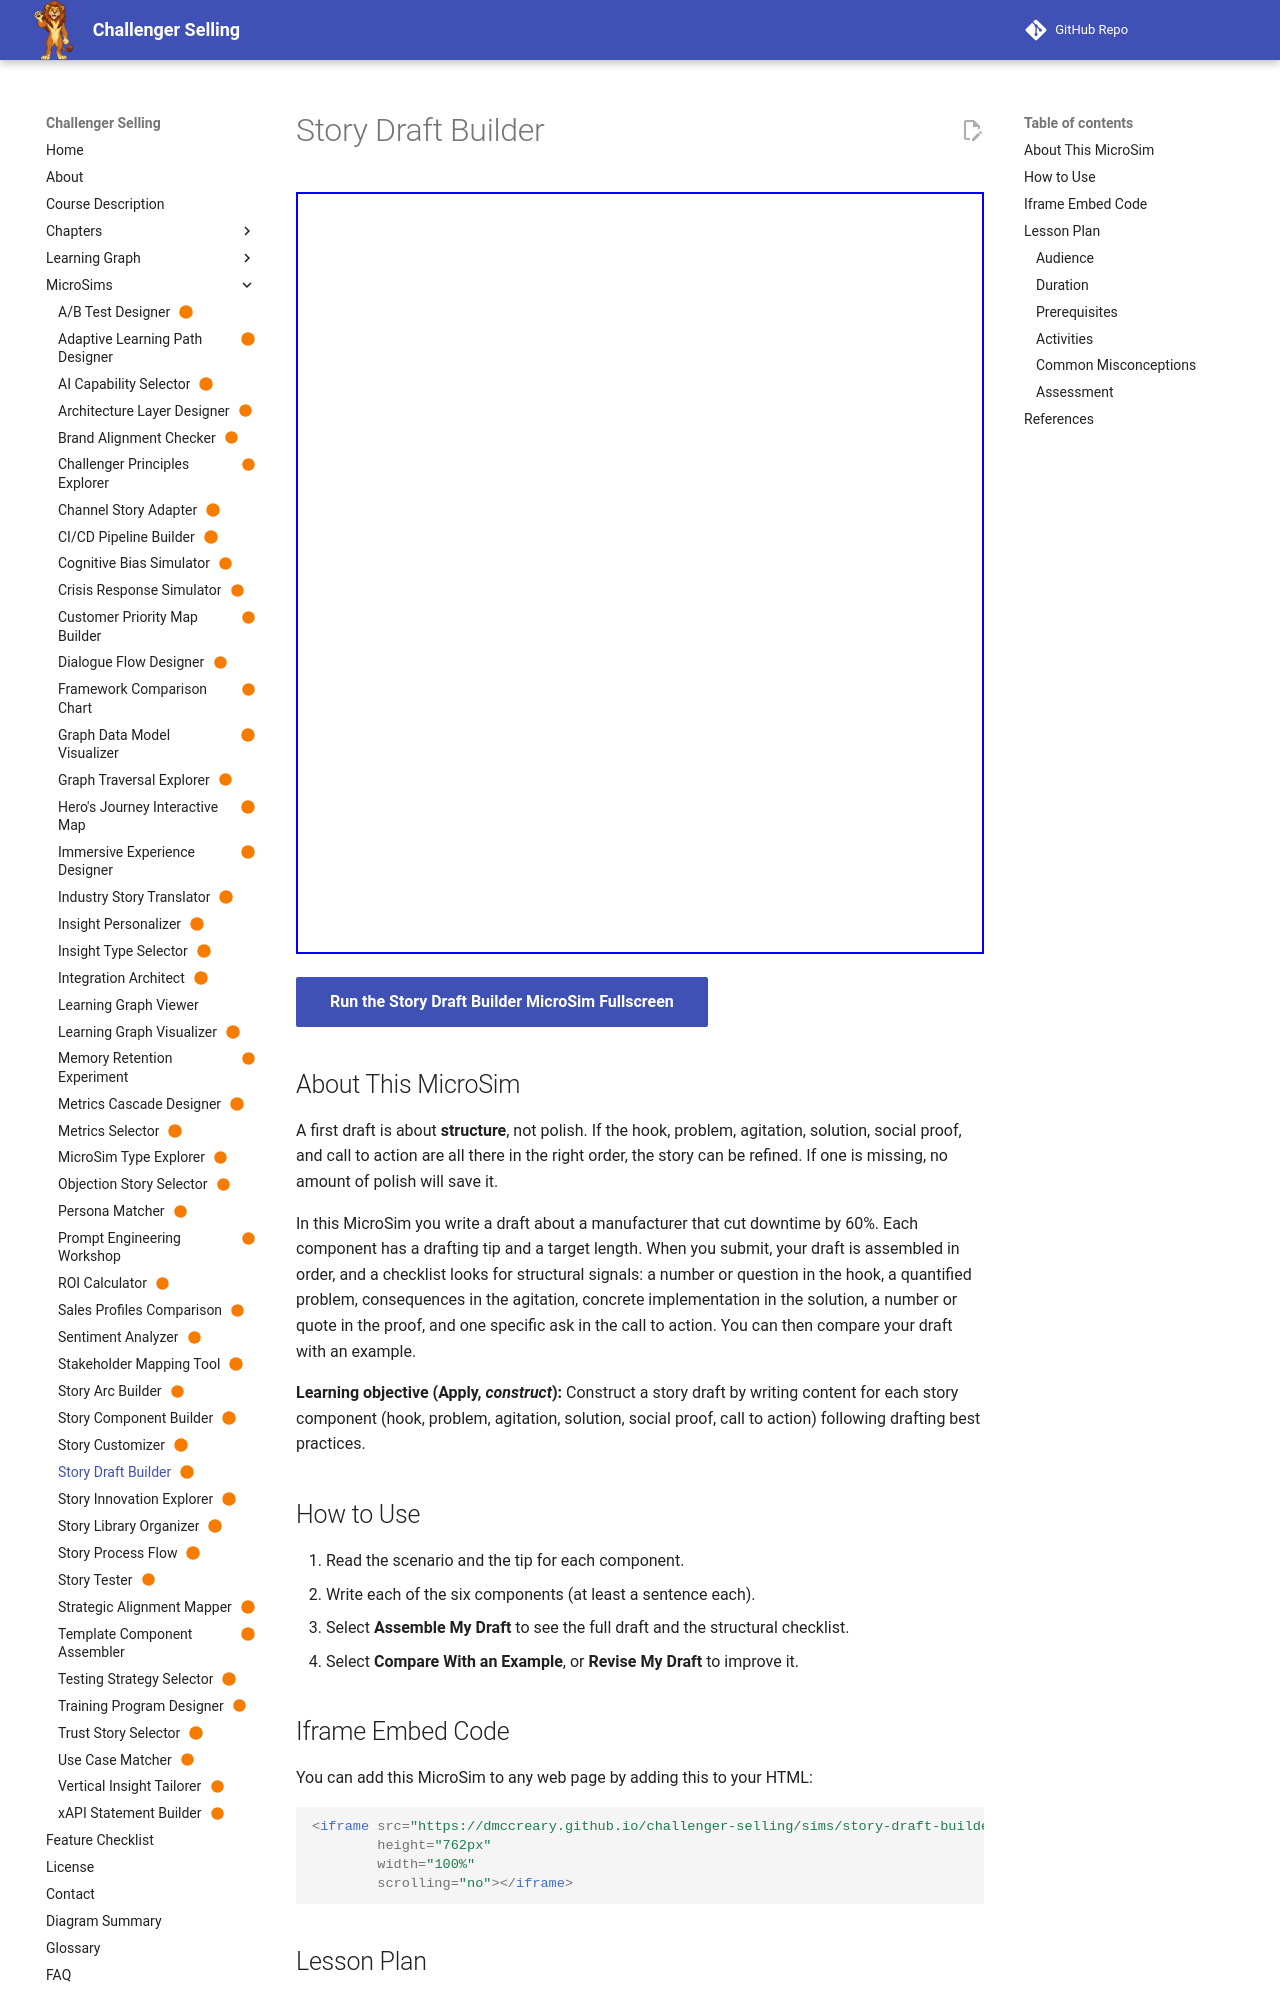

repository: dmccreary/challenger-selling · page: sims/story-draft-builder/index.html · generator: mkdocs

---
title: "Story Draft Builder"
description: "Learners write each of the six components of a predictive-maintenance customer story following drafting tips, then see the assembled draft with a structural checklist and an example to compare."
image: /sims/story-draft-builder/story-draft-builder.png
og:image: /sims/story-draft-builder/story-draft-builder.png
twitter:image: /sims/story-draft-builder/story-draft-builder.png
social:
   cards: false
status: built
---

# Story Draft Builder

<iframe src="main.html" height="762px" width="100%" scrolling="no"></iframe>

[Run the Story Draft Builder MicroSim Fullscreen](./main.html){ .md-button .md-button--primary }

## About This MicroSim

A first draft is about **structure**, not polish. If the hook, problem, agitation, solution, social proof, and call to action are all there in the right order, the story can be refined. If one is missing, no amount of polish will save it.

In this MicroSim you write a draft about a manufacturer that cut downtime by 60%. Each component has a drafting tip and a target length. When you submit, your draft is assembled in order, and a checklist looks for structural signals: a number or question in the hook, a quantified problem, consequences in the agitation, concrete implementation in the solution, a number or quote in the proof, and one specific ask in the call to action. You can then compare your draft with an example.

**Learning objective (Apply, *construct*):** Construct a story draft by writing content for each story component (hook, problem, agitation, solution, social proof, call to action) following drafting best practices.

## How to Use

1. Read the scenario and the tip for each component.
2. Write each of the six components (at least a sentence each).
3. Select **Assemble My Draft** to see the full draft and the structural checklist.
4. Select **Compare With an Example**, or **Revise My Draft** to improve it.
